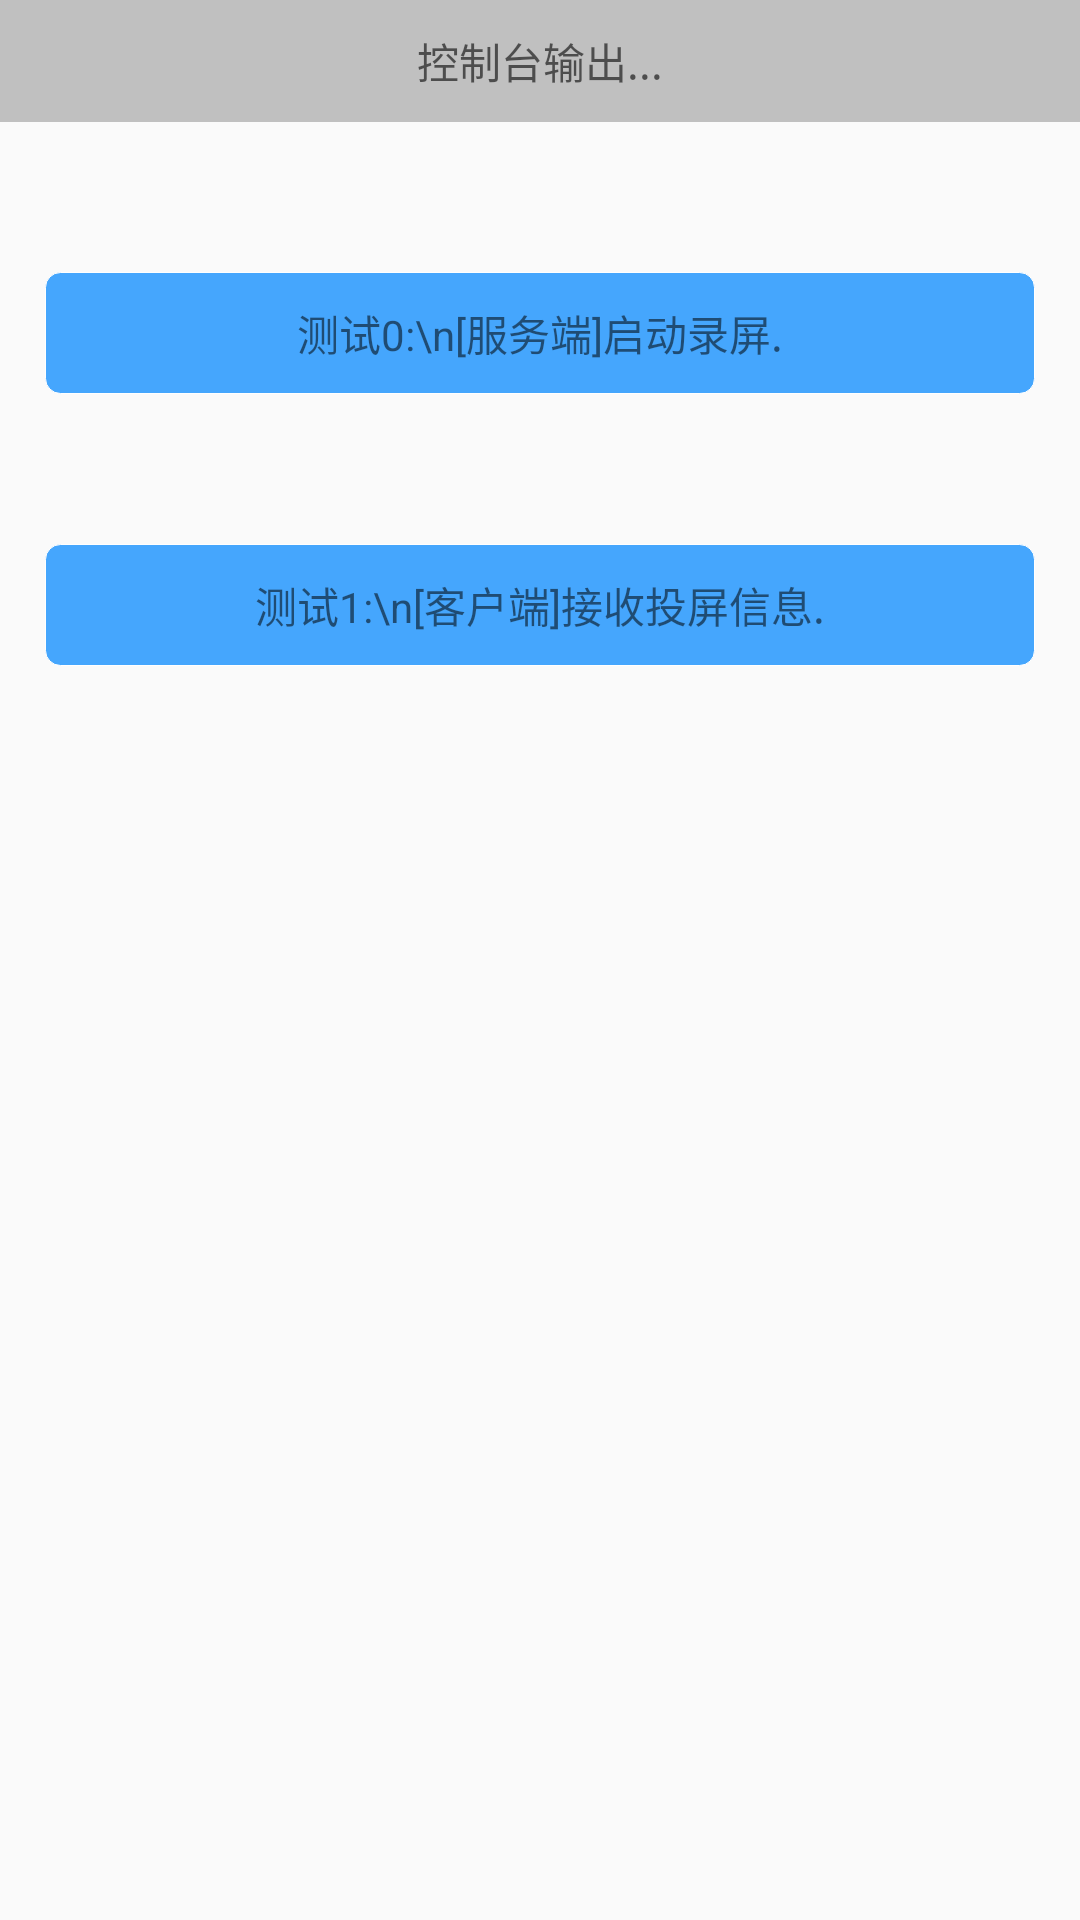

Reconstruct the res/layout file that produces this screen, plus the resources it refers to.
<!-- AndroidManifest.xml: application theme Theme.AppCompat.Light.NoActionBar -->
<!-- res/layout/activity_tp.xml -->
<?xml version="1.0" encoding="utf-8"?>
<androidx.constraintlayout.widget.ConstraintLayout xmlns:android="http://schemas.android.com/apk/res/android"
    xmlns:app="http://schemas.android.com/apk/res-auto"
    android:layout_width="match_parent"
    android:layout_height="match_parent">

    <TextView
        android:id="@+id/tv"
        android:layout_width="match_parent"
        android:layout_height="wrap_content"
        android:background="#9999"
        android:gravity="center"
        android:hint="控制台输出..."
        android:padding="10dp"
        app:layout_constraintLeft_toLeftOf="parent"
        app:layout_constraintRight_toRightOf="parent"
        app:layout_constraintTop_toTopOf="parent" />

    <ScrollView
        android:id="@+id/sv"
        android:layout_width="match_parent"
        android:layout_height="0dp"
        app:layout_constraintBottom_toBottomOf="parent"
        app:layout_constraintLeft_toLeftOf="parent"
        app:layout_constraintRight_toRightOf="parent"
        app:layout_constraintTop_toBottomOf="@id/tv">

        <androidx.constraintlayout.widget.ConstraintLayout
            android:layout_width="match_parent"
            android:layout_height="wrap_content">

            <TextView
                android:id="@+id/tv_0"
                android:layout_width="match_parent"
                android:layout_height="wrap_content"
                android:layout_marginLeft="15dp"
                android:layout_marginTop="50dp"
                android:layout_marginRight="15dp"
                android:background="@drawable/selector_rectangle_blue_to_gray"
                android:gravity="center"
                android:padding="10dp"
                android:text="测试0:\n[服务端]启动录屏."
                app:layout_constraintLeft_toLeftOf="parent"
                app:layout_constraintRight_toRightOf="parent"
                app:layout_constraintTop_toTopOf="parent" />

            <TextView
                android:id="@+id/tv_1"
                android:layout_width="match_parent"
                android:layout_height="wrap_content"
                android:layout_marginLeft="15dp"
                android:layout_marginTop="50dp"
                android:layout_marginRight="15dp"
                android:background="@drawable/selector_rectangle_blue_to_gray"
                android:gravity="center"
                android:padding="10dp"
                android:text="测试1:\n[客户端]接收投屏信息."
                app:layout_constraintLeft_toLeftOf="parent"
                app:layout_constraintRight_toRightOf="parent"
                app:layout_constraintTop_toBottomOf="@id/tv_0" />

        </androidx.constraintlayout.widget.ConstraintLayout>

    </ScrollView>

</androidx.constraintlayout.widget.ConstraintLayout>
<!-- resources referenced by this layout -->
<resources>
  <!-- drawable selector_rectangle_blue_to_gray (drawable) -->
  <?xml version="1.0" encoding="utf-8"?>
  <selector xmlns:android="http://schemas.android.com/apk/res/android">
      <item android:drawable="@drawable/shape_rectangle_gray_999" android:state_enabled="false" />
      <item android:drawable="@drawable/shape_rectangle_gray_999" android:state_pressed="true" />
      <item android:drawable="@drawable/shape_rectangle_gray_999" android:state_selected="true" />
      <item android:drawable="@drawable/shape_rectangle_blue_45a6fd" />
  </selector>
  <!-- drawable shape_rectangle_gray_999 (drawable) -->
  <?xml version="1.0" encoding="utf-8"?>
  <shape xmlns:android="http://schemas.android.com/apk/res/android"
      android:shape="rectangle">
      <solid android:color="#999" />
      <corners android:radius="5dp" />
  </shape>
  <!-- drawable shape_rectangle_blue_45a6fd (drawable) -->
  <?xml version="1.0" encoding="utf-8"?>
  <shape xmlns:android="http://schemas.android.com/apk/res/android"
      android:shape="rectangle">
      
      
  
      
      <corners android:radius="5dp" />
  
      
      <solid android:color="#45A6FD" />
  
      
      <stroke android:width="1px" android:color="#FFF" />
  
      
  
      
  
      
  
  </shape>
</resources>
